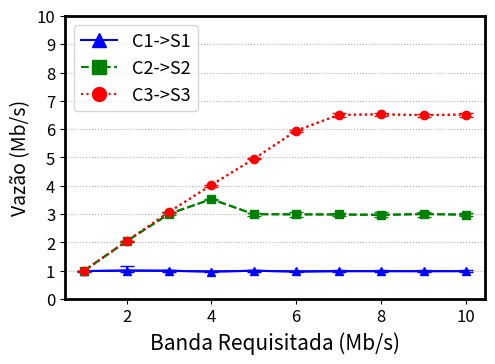

Generate this figure with matplotlib:
import matplotlib.pyplot as plt
from matplotlib.lines import Line2D

def plotar_grafico():
    banda_requisitada = [1, 2, 3, 4, 5, 6, 7, 8, 9, 10]
    
    # Valores de tempos para cada tipo de intenção
    fluxo_c1 = [0.988241796,
1.006639291,
0.999338278,
0.972290911,
0.999746098,
0.974191332,
0.98742601,
0.987222123,
0.986098928,
0.987552355
]
    fluxo_c2 = [1.005324103,
2.043166758,
3.006952794,
3.52917214,
2.99716968,
2.992133893,
2.98709212,
2.97395839,
3.00249271,
2.981275775
]
    fluxo_c3 = [1.004000957,
2.038271364,
3.075749422,
4.028455506,
4.950553763,
5.945690922,
6.504290053,
6.522749101,
6.496539836,
6.516751298
]

    # Valores de erros mínimos e máximos para cada tipo de intenção
    erros_minimos_c1 = [0.947614126,
0.970059307,
0.973016299,
0.95223006,
0.966961971,
0.954187763,
0.940752727,
0.955182137,
0.951255516,
0.959857764
]
    erros_maximos_c1 = [1.006270192,
1.161146303,
1.012448054,
0.993255551,
1.015134503,
1.001941652,
1.014088546,
1.016756823,
1.015061012,
1.023968683
]
    
    erros_minimos_c2 = [1.001330322,
2.032409203,
2.977985338,
3.508510822,
2.936304075,
2.914597424,
2.94095918,
2.906351897,
2.915939554,
2.932857544
]
    erros_maximos_c2 = [1.006725738,
2.045954807,
3.033825543,
3.551260798,
3.042392956,
3.072285417,
3.040112998,
3.063760083,
3.061427026,
3.049601642
]
    
    erros_minimos_c3 = [1.000380069,
2.031460805,
3.066729602,
3.96597983,
4.931355344,
5.915572001,
6.441241626,
6.464396769,
6.429870516,
6.432820565
]
    erros_maximos_c3 = [1.006261812,
2.046046907,
3.082335812,
4.045486918,
4.968702112,
5.977317282,
6.556428393,
6.585305369,
6.550987551,
6.566877869
]
    
    fig = plt.figure(figsize=(6,4))
    ax = fig.gca()

    # Definindo cores para cada tipo de intenção
    cores = ['blue', 'green', 'red']
    
    # Definindo formas para os pontos de cada tipo de intenção
    formas_pontos = ['^', 's', 'o']

    estilos_linha = ['solid', 'dashed', 'dotted']
    
    # Definindo nomes para cada tipo de intenção
    nomes_legenda = ['C1->S1', 'C2->S2', 'C3->S3']

    # Plotando os pontos para cada tipo de intenção
    handles = []
    for i in range(3):
        tempos = [fluxo_c1, fluxo_c2, fluxo_c3][i]
        erros_minimos = [erros_minimos_c1, erros_minimos_c2, erros_minimos_c3][i]
        erros_maximos = [erros_maximos_c1, erros_maximos_c2, erros_maximos_c3][i]
        
        # Calcula a diferença entre os valores máximos e mínimos e os valores médios dos pontos de dados
        diferenca_minima = [abs(t - emin) for t, emin in zip(tempos, erros_minimos)]
        diferenca_maxima = [abs(emax - t) for t, emax in zip(tempos, erros_maximos)]
        
        # Plota os pontos com barras de erro definidas pelos valores mínimos e máximos
        line = plt.plot(banda_requisitada, tempos, linestyle=estilos_linha[i], color=cores[i])[0]
        handles.append(Line2D([], [], color=cores[i], marker=formas_pontos[i], markersize=10, linestyle=estilos_linha[i]))
        plt.errorbar(banda_requisitada, tempos, yerr=[diferenca_minima, diferenca_maxima], fmt=formas_pontos[i], linestyle=estilos_linha[i], color=cores[i], capsize=5, label=nomes_legenda[i], ecolor=cores[i])

    plt.ylabel("Vazão (Mb/s)", fontsize=14)
    plt.xlabel("Banda Requisitada (Mb/s)", fontsize=15)
    plt.grid(linestyle='dotted', axis='y')
    plt.yticks([0, 1, 2, 3, 4, 5, 6, 7, 8, 9, 10])
    # Criando os elementos personalizados da legenda
    plt.legend(handles, nomes_legenda, loc='upper left', fontsize=13)

    plt.tick_params(labelsize=12)
    plt.subplots_adjust(left=0.2, bottom=0.18, right=0.9, top=0.888, wspace=0.2, hspace=0.2)

    for axis in ['top','bottom','left','right']:
        ax.spines[axis].set_linewidth(2)
    
    plt.show()
    fig.savefig("onos-simultaneo-com-limitacao.pdf", bbox_inches='tight')

if __name__ == "__main__":
    plotar_grafico()
